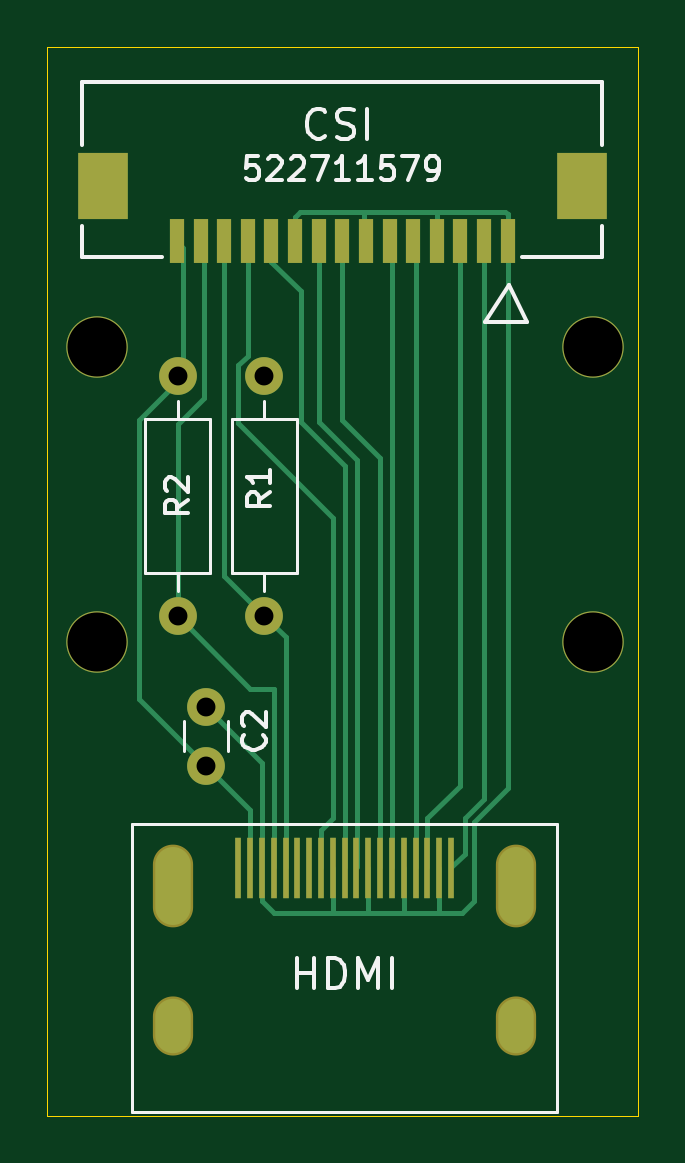
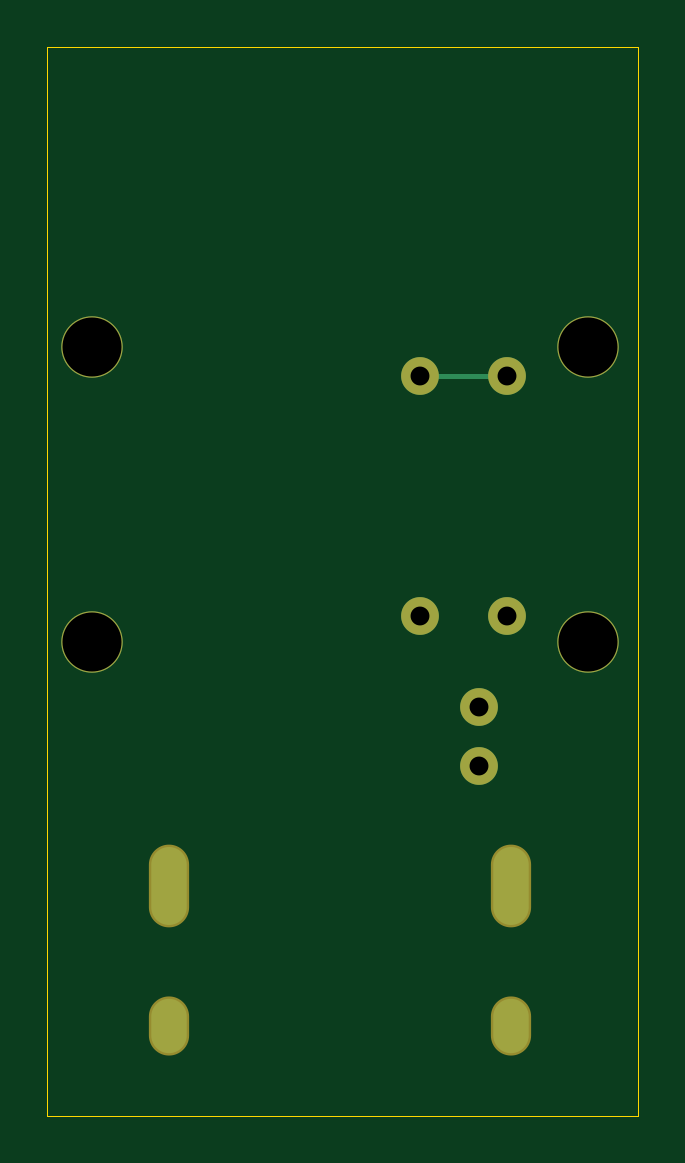
Circuit board: 11 layer files. Board 25.0 x 45.2 mm.
- bottom_copper: ffc2hdmi-B_Cu.gbr (1708 bytes)
- bottom_mask: ffc2hdmi-B_Mask.gbr (1147 bytes)
- paste: ffc2hdmi-B_Paste.gbr (451 bytes)
- bottom_silk: ffc2hdmi-B_Silkscreen.gbr (452 bytes)
- outline: ffc2hdmi-Edge_Cuts.gbr (608 bytes)
- top_copper: ffc2hdmi-F_Cu.gbr (8392 bytes)
- top_mask: ffc2hdmi-F_Mask.gbr (2182 bytes)
- paste: ffc2hdmi-F_Paste.gbr (1505 bytes)
- top_silk: ffc2hdmi-F_Silkscreen.gbr (12230 bytes)
- drill: ffc2hdmi-NPTH.drl (393 bytes)
- drill: ffc2hdmi-PTH.drl (673 bytes)

=== bottom_copper: ffc2hdmi-B_Cu.gbr ===
%TF.GenerationSoftware,KiCad,Pcbnew,8.0.5*%
%TF.CreationDate,2024-12-17T10:43:13+01:00*%
%TF.ProjectId,ffc2hdmi,66666332-6864-46d6-992e-6b696361645f,rev?*%
%TF.SameCoordinates,Original*%
%TF.FileFunction,Copper,L2,Bot*%
%TF.FilePolarity,Positive*%
%FSLAX46Y46*%
G04 Gerber Fmt 4.6, Leading zero omitted, Abs format (unit mm)*
G04 Created by KiCad (PCBNEW 8.0.5) date 2024-12-17 10:43:13*
%MOMM*%
%LPD*%
G01*
G04 APERTURE LIST*
%TA.AperFunction,WasherPad*%
%ADD10C,2.600000*%
%TD*%
%TA.AperFunction,ComponentPad*%
%ADD11C,1.600000*%
%TD*%
%TA.AperFunction,ComponentPad*%
%ADD12O,1.600000X1.600000*%
%TD*%
%TA.AperFunction,ComponentPad*%
%ADD13O,1.500000X3.300000*%
%TD*%
%TA.AperFunction,ComponentPad*%
%ADD14O,1.500000X2.300000*%
%TD*%
%TA.AperFunction,Conductor*%
%ADD15C,0.200000*%
%TD*%
G04 APERTURE END LIST*
D10*
%TO.P,@HOLE1,*%
%TO.N,*%
X138101100Y-91753600D03*
%TD*%
D11*
%TO.P,R2,1,1*%
%TO.N,/SDA0*%
X141525000Y-103135000D03*
D12*
%TO.P,R2,2,2*%
%TO.N,+3V3*%
X141525000Y-92975000D03*
%TD*%
D11*
%TO.P,C2,1,1*%
%TO.N,+3V3*%
X142725000Y-109475000D03*
%TO.P,C2,2,2*%
%TO.N,GND*%
X142725000Y-106975000D03*
%TD*%
D13*
%TO.P,HDMI,P$20*%
%TO.N,N/C*%
X141350000Y-114560000D03*
D14*
%TO.P,HDMI,P$21*%
X141350000Y-120510000D03*
%TO.P,HDMI,P$22*%
X155850000Y-120510000D03*
D13*
%TO.P,HDMI,P$23*%
X155850000Y-114560000D03*
%TD*%
D10*
%TO.P,@HOLE0,*%
%TO.N,*%
X159101100Y-91753600D03*
%TD*%
%TO.P,@HOLE2,*%
%TO.N,*%
X138100000Y-104254000D03*
%TD*%
D11*
%TO.P,R1,1,1*%
%TO.N,/SCL0*%
X145200000Y-103135000D03*
D12*
%TO.P,R1,2,2*%
%TO.N,+3V3*%
X145200000Y-92975000D03*
%TD*%
D10*
%TO.P,@HOLE3,*%
%TO.N,*%
X159100000Y-104254000D03*
%TD*%
D15*
%TO.N,+3V3*%
X145200000Y-92975000D02*
X141525000Y-92975000D01*
%TD*%
M02*

=== bottom_mask: ffc2hdmi-B_Mask.gbr ===
%TF.GenerationSoftware,KiCad,Pcbnew,8.0.5*%
%TF.CreationDate,2024-12-17T10:43:13+01:00*%
%TF.ProjectId,ffc2hdmi,66666332-6864-46d6-992e-6b696361645f,rev?*%
%TF.SameCoordinates,Original*%
%TF.FileFunction,Soldermask,Bot*%
%TF.FilePolarity,Negative*%
%FSLAX46Y46*%
G04 Gerber Fmt 4.6, Leading zero omitted, Abs format (unit mm)*
G04 Created by KiCad (PCBNEW 8.0.5) date 2024-12-17 10:43:13*
%MOMM*%
%LPD*%
G01*
G04 APERTURE LIST*
%ADD10C,2.600000*%
%ADD11C,1.600000*%
%ADD12O,1.600000X1.600000*%
%ADD13O,1.703200X3.503200*%
%ADD14O,1.703200X2.503200*%
G04 APERTURE END LIST*
D10*
%TO.C,@HOLE1*%
X138101100Y-91753600D03*
%TD*%
D11*
%TO.C,R2*%
X141525000Y-103135000D03*
D12*
X141525000Y-92975000D03*
%TD*%
D11*
%TO.C,C2*%
X142725000Y-109475000D03*
X142725000Y-106975000D03*
%TD*%
D13*
%TO.C,HDMI*%
X141350000Y-114560000D03*
D14*
X141350000Y-120510000D03*
X155850000Y-120510000D03*
D13*
X155850000Y-114560000D03*
%TD*%
D10*
%TO.C,@HOLE0*%
X159101100Y-91753600D03*
%TD*%
%TO.C,@HOLE2*%
X138100000Y-104254000D03*
%TD*%
D11*
%TO.C,R1*%
X145200000Y-103135000D03*
D12*
X145200000Y-92975000D03*
%TD*%
D10*
%TO.C,@HOLE3*%
X159100000Y-104254000D03*
%TD*%
M02*

=== paste: ffc2hdmi-B_Paste.gbr ===
%TF.GenerationSoftware,KiCad,Pcbnew,8.0.5*%
%TF.CreationDate,2024-12-17T10:43:13+01:00*%
%TF.ProjectId,ffc2hdmi,66666332-6864-46d6-992e-6b696361645f,rev?*%
%TF.SameCoordinates,Original*%
%TF.FileFunction,Paste,Bot*%
%TF.FilePolarity,Positive*%
%FSLAX46Y46*%
G04 Gerber Fmt 4.6, Leading zero omitted, Abs format (unit mm)*
G04 Created by KiCad (PCBNEW 8.0.5) date 2024-12-17 10:43:13*
%MOMM*%
%LPD*%
G01*
G04 APERTURE LIST*
G04 APERTURE END LIST*
M02*

=== bottom_silk: ffc2hdmi-B_Silkscreen.gbr ===
%TF.GenerationSoftware,KiCad,Pcbnew,8.0.5*%
%TF.CreationDate,2024-12-17T10:43:13+01:00*%
%TF.ProjectId,ffc2hdmi,66666332-6864-46d6-992e-6b696361645f,rev?*%
%TF.SameCoordinates,Original*%
%TF.FileFunction,Legend,Bot*%
%TF.FilePolarity,Positive*%
%FSLAX46Y46*%
G04 Gerber Fmt 4.6, Leading zero omitted, Abs format (unit mm)*
G04 Created by KiCad (PCBNEW 8.0.5) date 2024-12-17 10:43:13*
%MOMM*%
%LPD*%
G01*
G04 APERTURE LIST*
G04 APERTURE END LIST*
M02*

=== outline: ffc2hdmi-Edge_Cuts.gbr ===
%TF.GenerationSoftware,KiCad,Pcbnew,8.0.5*%
%TF.CreationDate,2024-12-17T10:43:13+01:00*%
%TF.ProjectId,ffc2hdmi,66666332-6864-46d6-992e-6b696361645f,rev?*%
%TF.SameCoordinates,Original*%
%TF.FileFunction,Profile,NP*%
%FSLAX46Y46*%
G04 Gerber Fmt 4.6, Leading zero omitted, Abs format (unit mm)*
G04 Created by KiCad (PCBNEW 8.0.5) date 2024-12-17 10:43:13*
%MOMM*%
%LPD*%
G01*
G04 APERTURE LIST*
%TA.AperFunction,Profile*%
%ADD10C,0.050000*%
%TD*%
G04 APERTURE END LIST*
D10*
X136001100Y-79050000D02*
X161001100Y-79050000D01*
X161001100Y-124300000D01*
X136001100Y-124300000D01*
X136001100Y-79050000D01*
M02*

=== top_copper: ffc2hdmi-F_Cu.gbr (8392 bytes, source omitted) ===
=== top_mask: ffc2hdmi-F_Mask.gbr ===
%TF.GenerationSoftware,KiCad,Pcbnew,8.0.5*%
%TF.CreationDate,2024-12-17T10:43:13+01:00*%
%TF.ProjectId,ffc2hdmi,66666332-6864-46d6-992e-6b696361645f,rev?*%
%TF.SameCoordinates,Original*%
%TF.FileFunction,Soldermask,Top*%
%TF.FilePolarity,Negative*%
%FSLAX46Y46*%
G04 Gerber Fmt 4.6, Leading zero omitted, Abs format (unit mm)*
G04 Created by KiCad (PCBNEW 8.0.5) date 2024-12-17 10:43:13*
%MOMM*%
%LPD*%
G01*
G04 APERTURE LIST*
%ADD10C,2.600000*%
%ADD11R,0.600000X1.900000*%
%ADD12R,2.100000X2.799999*%
%ADD13C,1.600000*%
%ADD14O,1.600000X1.600000*%
%ADD15R,0.280000X2.600000*%
%ADD16O,1.703200X3.503200*%
%ADD17O,1.703200X2.503200*%
G04 APERTURE END LIST*
D10*
%TO.C,@HOLE1*%
X138101100Y-91753600D03*
%TD*%
D11*
%TO.C,X1*%
X155499972Y-87274999D03*
X154499971Y-87274999D03*
X153499971Y-87274999D03*
X152499973Y-87274999D03*
X151499972Y-87274999D03*
X150499972Y-87274999D03*
X149499971Y-87274999D03*
X148499971Y-87274999D03*
X147499973Y-87274999D03*
X146499972Y-87274999D03*
X145499972Y-87274999D03*
X144499971Y-87274999D03*
X143499971Y-87274999D03*
X142499973Y-87274999D03*
X141499972Y-87274999D03*
D12*
X158649972Y-84924999D03*
X138350000Y-84924999D03*
%TD*%
D13*
%TO.C,R2*%
X141525000Y-103135000D03*
D14*
X141525000Y-92975000D03*
%TD*%
D13*
%TO.C,C2*%
X142725000Y-109475000D03*
X142725000Y-106975000D03*
%TD*%
D15*
%TO.C,HDMI*%
X144100000Y-113800000D03*
X144600000Y-113800000D03*
X145100000Y-113800000D03*
X145600000Y-113800000D03*
X146100000Y-113800000D03*
X146600000Y-113800000D03*
X147100000Y-113800000D03*
X147600000Y-113800000D03*
X148100000Y-113800000D03*
X148600000Y-113800000D03*
X149100000Y-113800000D03*
X149600000Y-113800000D03*
X150100000Y-113800000D03*
X150600000Y-113800000D03*
X151100000Y-113800000D03*
X151600000Y-113800000D03*
X152100000Y-113800000D03*
X152600000Y-113800000D03*
X153100000Y-113800000D03*
D16*
X141350000Y-114560000D03*
D17*
X141350000Y-120510000D03*
X155850000Y-120510000D03*
D16*
X155850000Y-114560000D03*
%TD*%
D10*
%TO.C,@HOLE0*%
X159101100Y-91753600D03*
%TD*%
%TO.C,@HOLE2*%
X138100000Y-104254000D03*
%TD*%
D13*
%TO.C,R1*%
X145200000Y-103135000D03*
D14*
X145200000Y-92975000D03*
%TD*%
D10*
%TO.C,@HOLE3*%
X159100000Y-104254000D03*
%TD*%
M02*

=== paste: ffc2hdmi-F_Paste.gbr ===
%TF.GenerationSoftware,KiCad,Pcbnew,8.0.5*%
%TF.CreationDate,2024-12-17T10:43:13+01:00*%
%TF.ProjectId,ffc2hdmi,66666332-6864-46d6-992e-6b696361645f,rev?*%
%TF.SameCoordinates,Original*%
%TF.FileFunction,Paste,Top*%
%TF.FilePolarity,Positive*%
%FSLAX46Y46*%
G04 Gerber Fmt 4.6, Leading zero omitted, Abs format (unit mm)*
G04 Created by KiCad (PCBNEW 8.0.5) date 2024-12-17 10:43:13*
%MOMM*%
%LPD*%
G01*
G04 APERTURE LIST*
%ADD10R,0.600000X1.900000*%
%ADD11R,2.100000X2.799999*%
%ADD12R,0.280000X2.600000*%
G04 APERTURE END LIST*
D10*
%TO.C,X1*%
X155499972Y-87274999D03*
X154499971Y-87274999D03*
X153499971Y-87274999D03*
X152499973Y-87274999D03*
X151499972Y-87274999D03*
X150499972Y-87274999D03*
X149499971Y-87274999D03*
X148499971Y-87274999D03*
X147499973Y-87274999D03*
X146499972Y-87274999D03*
X145499972Y-87274999D03*
X144499971Y-87274999D03*
X143499971Y-87274999D03*
X142499973Y-87274999D03*
X141499972Y-87274999D03*
D11*
X158649972Y-84924999D03*
X138350000Y-84924999D03*
%TD*%
D12*
%TO.C,HDMI*%
X144100000Y-113800000D03*
X144600000Y-113800000D03*
X145100000Y-113800000D03*
X145600000Y-113800000D03*
X146100000Y-113800000D03*
X146600000Y-113800000D03*
X147100000Y-113800000D03*
X147600000Y-113800000D03*
X148100000Y-113800000D03*
X148600000Y-113800000D03*
X149100000Y-113800000D03*
X149600000Y-113800000D03*
X150100000Y-113800000D03*
X150600000Y-113800000D03*
X151100000Y-113800000D03*
X151600000Y-113800000D03*
X152100000Y-113800000D03*
X152600000Y-113800000D03*
X153100000Y-113800000D03*
%TD*%
M02*

=== top_silk: ffc2hdmi-F_Silkscreen.gbr (12230 bytes, source omitted) ===
=== drill: ffc2hdmi-NPTH.drl ===
M48
; DRILL file {KiCad 8.0.5} date 2024-12-17T10:43:08+0100
; FORMAT={-:-/ absolute / inch / decimal}
; #@! TF.CreationDate,2024-12-17T10:43:08+01:00
; #@! TF.GenerationSoftware,Kicad,Pcbnew,8.0.5
; #@! TF.FileFunction,NonPlated,1,2,NPTH
FMAT,2
INCH
; #@! TA.AperFunction,NonPlated,NPTH,ComponentDrill
T1C0.0984
%
G90
G05
T1
X5.437Y-4.1045
X5.4371Y-3.6123
X6.2638Y-4.1045
X6.2638Y-3.6123
M30

=== drill: ffc2hdmi-PTH.drl ===
M48
; DRILL file {KiCad 8.0.5} date 2024-12-17T10:43:08+0100
; FORMAT={-:-/ absolute / inch / decimal}
; #@! TF.CreationDate,2024-12-17T10:43:08+01:00
; #@! TF.GenerationSoftware,Kicad,Pcbnew,8.0.5
; #@! TF.FileFunction,Plated,1,2,PTH
FMAT,2
INCH
; #@! TA.AperFunction,Plated,PTH,ComponentDrill
T1C0.0315
; #@! TA.AperFunction,Plated,PTH,ComponentDrill
T2C0.0354
%
G90
G05
T1
X5.5719Y-3.6604
X5.5719Y-4.0604
X5.6191Y-4.2116
X5.6191Y-4.31
X5.7165Y-3.6604
X5.7165Y-4.0604
T2
G00X5.565Y-4.4748
M15
G01X5.565Y-4.5457
M16
G05
G00X5.565Y-4.7287
M15
G01X5.565Y-4.7602
M16
G05
G00X6.1358Y-4.4748
M15
G01X6.1358Y-4.5457
M16
G05
G00X6.1358Y-4.7287
M15
G01X6.1358Y-4.7602
M16
G05
M30

